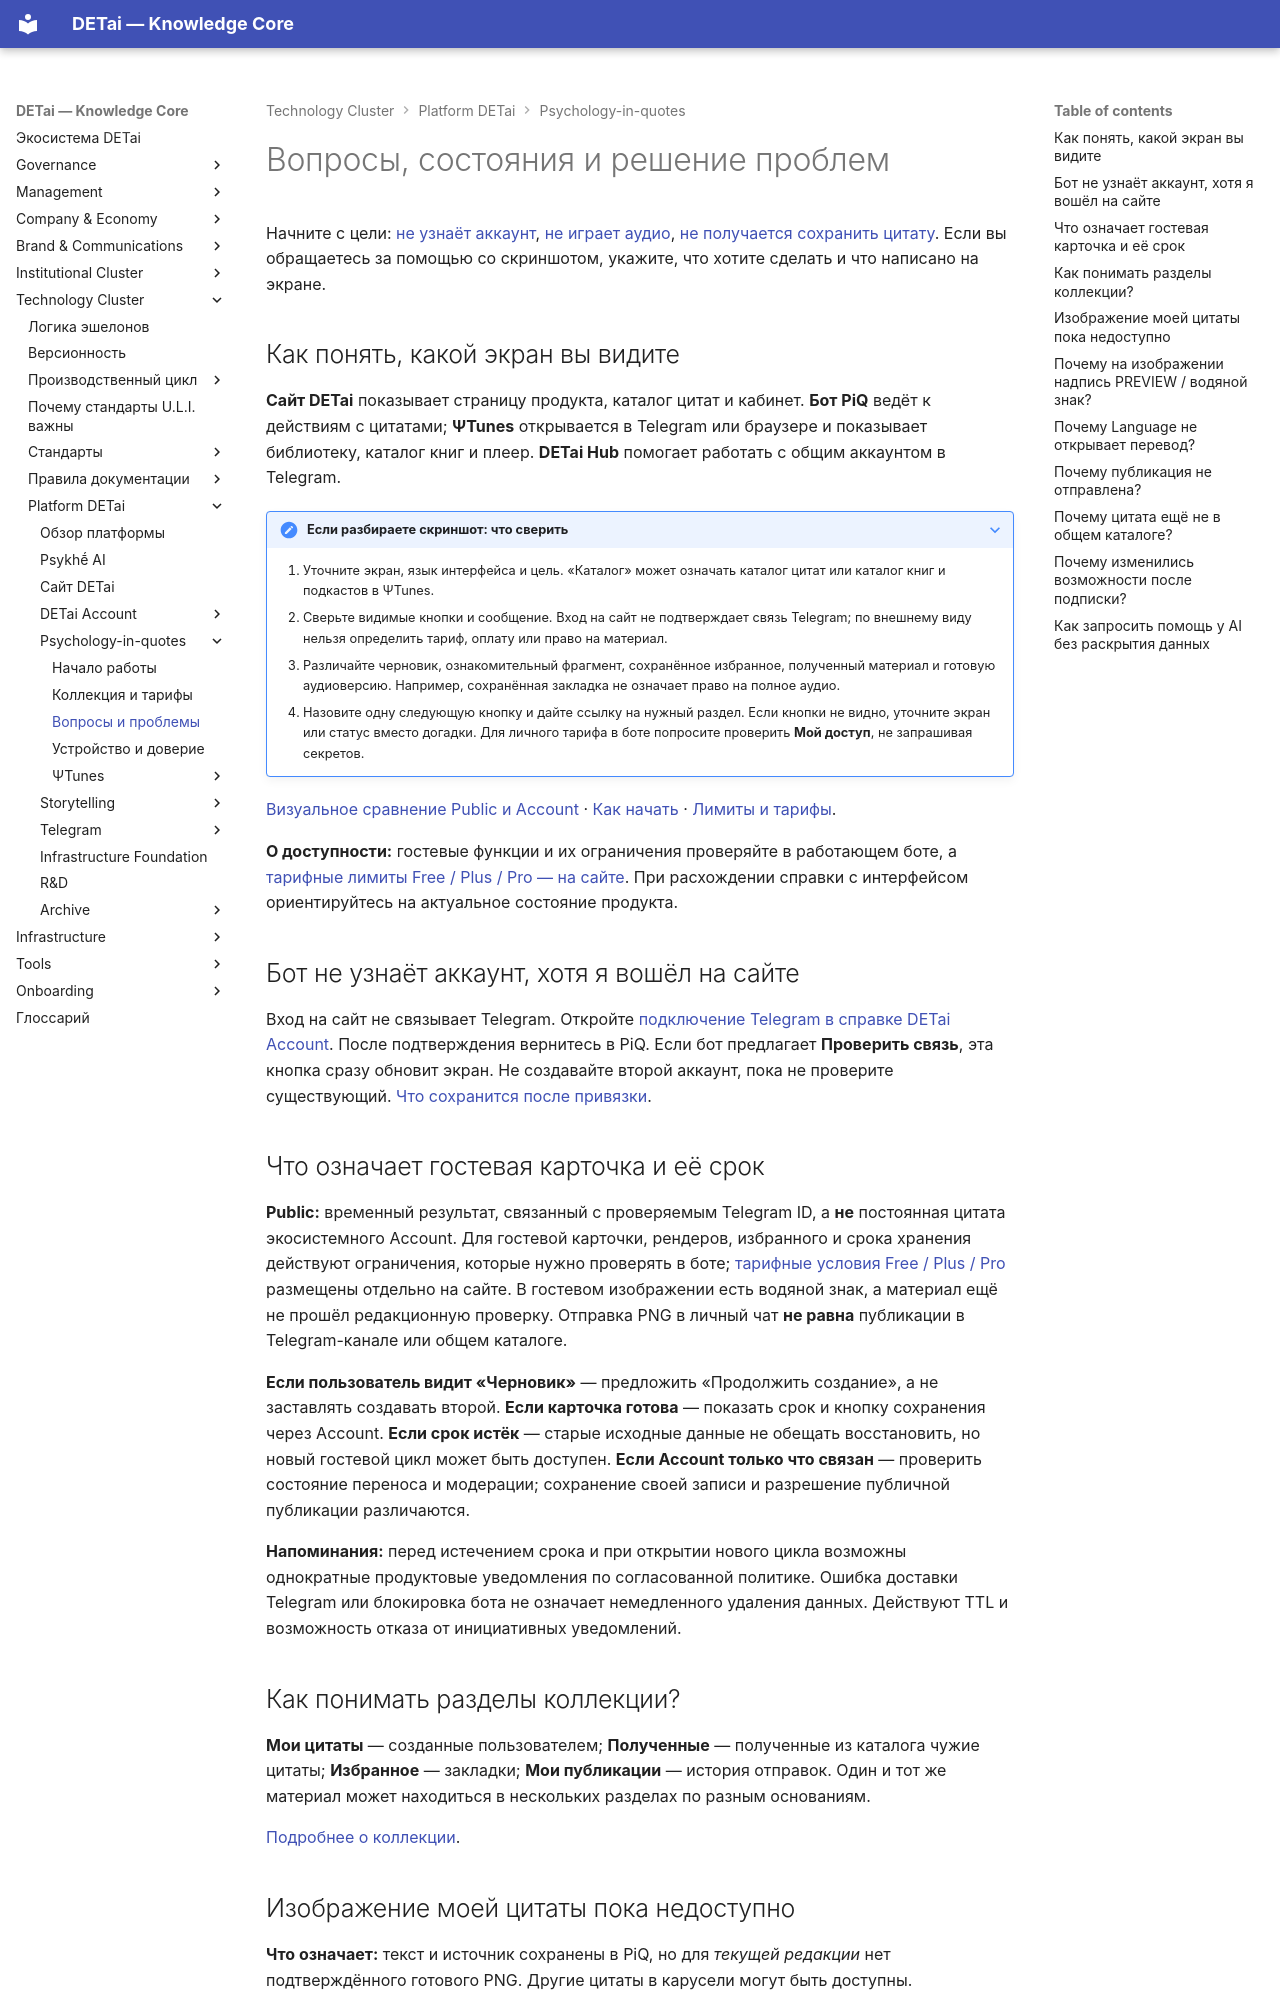

repository: DETai-org/Knowledge_substrate · page: ru/technology/platform/psychology-in-quotes/help-and-troubleshooting/index.html · generator: mkdocs

---
type: ecosystem
title: Psychology in Quotes — вопросы и проблемы
classification:
  scope: DETai_ecosystem
  context: platform
  layer: product
  function: explanation
  system: platform-detai
  domain: psychology-in-quotes
  audiences: [public, product, support, agents]
descriptive:
  id: piq-help-troubleshooting
  version: v1
  status: active
  date_ymd: 2026-10-27
  date_update: 2026-10-29
governance:
  canonicality: canonical
  visibility: public
  owner_role: product-owner
  approver_role: product-owner
---

# Вопросы, состояния и решение проблем

Начните с цели: [не узнаёт аккаунт](#connect-account), [не играет аудио](psi-tunes/listening.md#playback-help), [не получается сохранить цитату](#изображение-моей-цитаты-пока-недоступно). Если вы обращаетесь за помощью со скриншотом, укажите, что хотите сделать и что написано на экране.

## Как понять, какой экран вы видите {#identify-screen}

**Сайт DETai** показывает страницу продукта, каталог цитат и кабинет. **Бот PiQ** ведёт к действиям с цитатами; **ΨTunes** открывается в Telegram или браузере и показывает библиотеку, каталог книг и плеер. **DETai Hub** помогает работать с общим аккаунтом в Telegram.

??? note "Если разбираете скриншот: что сверить"
    1. Уточните экран, язык интерфейса и цель. «Каталог» может означать каталог цитат или каталог книг и подкастов в ΨTunes.
    2. Сверьте видимые кнопки и сообщение. Вход на сайт не подтверждает связь Telegram; по внешнему виду нельзя определить тариф, оплату или право на материал.
    3. Различайте черновик, ознакомительный фрагмент, сохранённое избранное, полученный материал и готовую аудиоверсию. Например, сохранённая закладка не означает право на полное аудио.
    4. Назовите одну следующую кнопку и дайте ссылку на нужный раздел. Если кнопки не видно, уточните экран или статус вместо догадки. Для личного тарифа в боте попросите проверить **Мой доступ**, не запрашивая секретов.

[Визуальное сравнение Public и Account](https://detai-x.com/ru/technology/platform/psychology-in-quotes#piq-access) · [Как начать](getting-started.md) · [Лимиты и тарифы](collection-and-plans.md).

**О доступности:** гостевые функции и их ограничения проверяйте в работающем боте, а [тарифные лимиты Free / Plus / Pro — на сайте](https://detai-x.com/ru/technology/platform/psychology-in-quotes#piq-plans). При расхождении справки с интерфейсом ориентируйтесь на актуальное состояние продукта.

## Бот не узнаёт аккаунт, хотя я вошёл на сайте {#connect-account}

Вход на сайт не связывает Telegram. Откройте [подключение Telegram в справке DETai Account](../detai-account/index.md#connect-telegram). После подтверждения вернитесь в PiQ. Если бот предлагает **Проверить связь**, эта кнопка сразу обновит экран. Не создавайте второй аккаунт, пока не проверите существующий. [Что сохранится после привязки](getting-started.md#guest-transfer).

## Что означает гостевая карточка и её срок

**Public:** временный результат, связанный с проверяемым Telegram ID, а **не** постоянная цитата экосистемного Account. Для гостевой карточки, рендеров, избранного и срока хранения действуют ограничения, которые нужно проверять в боте; [тарифные условия Free / Plus / Pro](https://detai-x.com/ru/technology/platform/psychology-in-quotes#piq-plans) размещены отдельно на сайте. В гостевом изображении есть водяной знак, а материал ещё не прошёл редакционную проверку. Отправка PNG в личный чат **не равна** публикации в Telegram-канале или общем каталоге.

**Если пользователь видит «Черновик»** — предложить «Продолжить создание», а не заставлять создавать второй. **Если карточка готова** — показать срок и кнопку сохранения через Account. **Если срок истёк** — старые исходные данные не обещать восстановить, но новый гостевой цикл может быть доступен. **Если Account только что связан** — проверить состояние переноса и модерации; сохранение своей записи и разрешение публичной публикации различаются.

**Напоминания:** перед истечением срока и при открытии нового цикла возможны однократные продуктовые уведомления по согласованной политике. Ошибка доставки Telegram или блокировка бота не означает немедленного удаления данных. Действуют TTL и возможность отказа от инициативных уведомлений.
